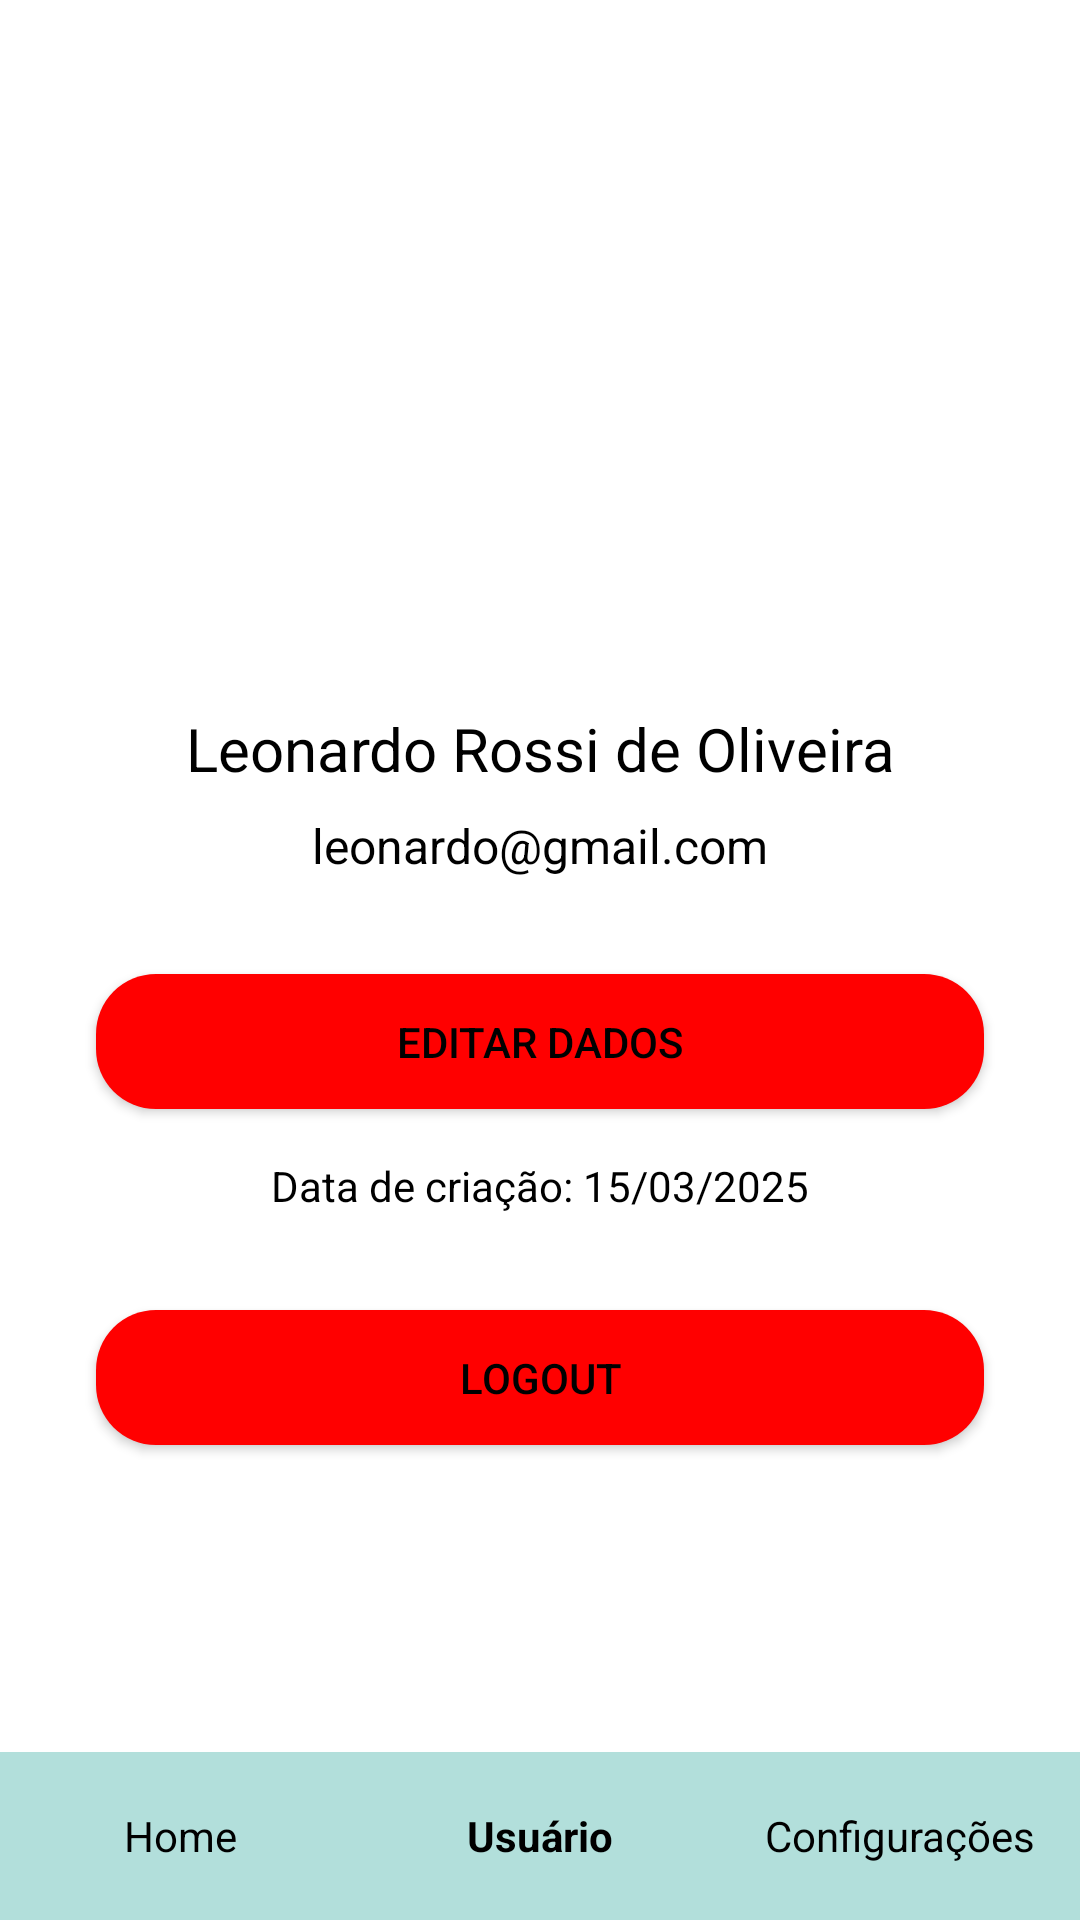

Produce the Android XML layout that renders to this screen, including the resource entries it uses.
<!-- AndroidManifest.xml: application theme Theme.Ecolombada -->
<!-- res/layout/activity_usuario.xml -->
<?xml version="1.0" encoding="utf-8"?>
<androidx.constraintlayout.widget.ConstraintLayout
    xmlns:android="http://schemas.android.com/apk/res/android"
    xmlns:app="http://schemas.android.com/apk/res-auto"
    xmlns:tools="http://schemas.android.com/tools"
    android:layout_width="match_parent"
    android:layout_height="match_parent"
    android:background="#FFFFFF"
    tools:context=".activities.UsuarioActivity">

    
    <androidx.constraintlayout.widget.ConstraintLayout
        android:id="@+id/userPhotoContainer"
        android:layout_width="120dp"
        android:layout_height="120dp"
        android:layout_marginTop="100dp"
        app:layout_constraintTop_toTopOf="parent"
        app:layout_constraintStart_toStartOf="parent"
        app:layout_constraintEnd_toEndOf="parent">

        <ImageView
            android:id="@+id/imagePerfilUsuario"
            android:layout_width="120dp"
            android:layout_height="120dp"
            android:src="@drawable/ic_perfil"
            android:scaleType="centerCrop"
            app:layout_constraintTop_toTopOf="parent"
            app:layout_constraintBottom_toBottomOf="parent"
            app:layout_constraintStart_toStartOf="parent"
            app:layout_constraintEnd_toEndOf="parent"/>
    </androidx.constraintlayout.widget.ConstraintLayout>

    
    <TextView
        android:id="@+id/textViewNomeUsuario"
        android:layout_width="wrap_content"
        android:layout_height="wrap_content"
        android:text="Leonardo Rossi de Oliveira"
        android:textSize="20sp"
        android:textColor="#000000"
        android:layout_marginTop="16dp"
        app:layout_constraintTop_toBottomOf="@id/userPhotoContainer"
        app:layout_constraintStart_toStartOf="parent"
        app:layout_constraintEnd_toEndOf="parent" />

    
    <TextView
        android:id="@+id/textViewEmailUsuario"
        android:layout_width="wrap_content"
        android:layout_height="wrap_content"
        android:text="leonardo@gmail.com"
        android:textSize="16sp"
        android:textColor="#000000"
        android:layout_marginTop="8dp"
        app:layout_constraintTop_toBottomOf="@id/textViewNomeUsuario"
        app:layout_constraintStart_toStartOf="parent"
        app:layout_constraintEnd_toEndOf="parent" />

    
    <Button
        android:id="@+id/buttonEditarDados"
        android:layout_width="0dp"
        android:layout_height="45dp"
        android:text="Editar dados"
        android:textColor="#000000"
        android:layout_margin="32dp"
        android:background="@drawable/rounded_button"
        android:layout_marginTop="32dp"
        app:layout_constraintTop_toBottomOf="@id/textViewEmailUsuario"
        app:layout_constraintStart_toStartOf="parent"
        app:layout_constraintEnd_toEndOf="parent" />

    
    <TextView
        android:id="@+id/textViewDataCriacao"
        android:layout_width="wrap_content"
        android:layout_height="wrap_content"
        android:text="Data de criação: 15/03/2025"
        android:textSize="14sp"
        android:textColor="#000000"
        android:layout_marginTop="16dp"
        app:layout_constraintTop_toBottomOf="@id/buttonEditarDados"
        app:layout_constraintStart_toStartOf="parent"
        app:layout_constraintEnd_toEndOf="parent" />

    
    <Button
        android:id="@+id/buttonLogout"
        android:layout_width="0dp"
        android:layout_height="45dp"
        android:text="Logout"
        android:textColor="#000000"
        android:background="@drawable/rounded_button"
        android:layout_marginTop="16dp"
        android:layout_margin="32dp"
        app:layout_constraintTop_toBottomOf="@id/textViewDataCriacao"
        app:layout_constraintStart_toStartOf="parent"
        app:layout_constraintEnd_toEndOf="parent" />

    
    <LinearLayout
        android:id="@+id/bottomBarUsuario"
        android:layout_width="0dp"
        android:layout_height="56dp"
        android:background="#B2DFDB"
        android:orientation="horizontal"
        android:gravity="center_vertical"
        app:layout_constraintBottom_toBottomOf="parent"
        app:layout_constraintStart_toStartOf="parent"
        app:layout_constraintEnd_toEndOf="parent">

        <TextView
            android:id="@+id/textHomeUsuario"
            android:layout_width="0dp"
            android:layout_height="match_parent"
            android:layout_weight="1"
            android:gravity="center"
            android:text="Home"
            android:textColor="#000000" />

        <TextView
            android:id="@+id/textUsuarioUsuario"
            android:layout_width="0dp"
            android:layout_height="match_parent"
            android:layout_weight="1"
            android:gravity="center"
            android:text="Usuário"
            android:textColor="#000000"
            android:textStyle="bold" />

        <TextView
            android:id="@+id/textConfiguracoesUsuario"
            android:layout_width="0dp"
            android:layout_height="match_parent"
            android:layout_weight="1"
            android:gravity="center"
            android:text="Configurações"
            android:textColor="#000000" />
    </LinearLayout>

</androidx.constraintlayout.widget.ConstraintLayout>
<!-- resources referenced by this layout -->
<resources>
  <!-- drawable rounded_button (drawable) -->
  <shape xmlns:android="http://schemas.android.com/apk/res/android" android:shape="rectangle">
      <solid android:color="#FF0000"/>
      <corners android:radius="20dp"/>
  </shape>
  <style name="Theme.Ecolombada" parent="Theme.MaterialComponents.DayNight.DarkActionBar">
          
          <item name="colorPrimary">@color/purple_500</item>
          <item name="colorPrimaryVariant">@color/purple_700</item>
          <item name="colorOnPrimary">@color/white</item>
          
          <item name="colorSecondary">@color/teal_200</item>
          <item name="colorSecondaryVariant">@color/teal_700</item>
          <item name="colorOnSecondary">@color/black</item>
          
          <item name="android:statusBarColor">?attr/colorPrimaryVariant</item>
          
      </style>
  <color name="purple_500">#9BCFD4</color>
  <color name="purple_700">#FF3700B3</color>
  <color name="white">#FFFFFFFF</color>
  <color name="teal_200">#922F2F2F</color>
  <color name="teal_700">#FF018786</color>
  <color name="black">#FF000000</color>
</resources>
